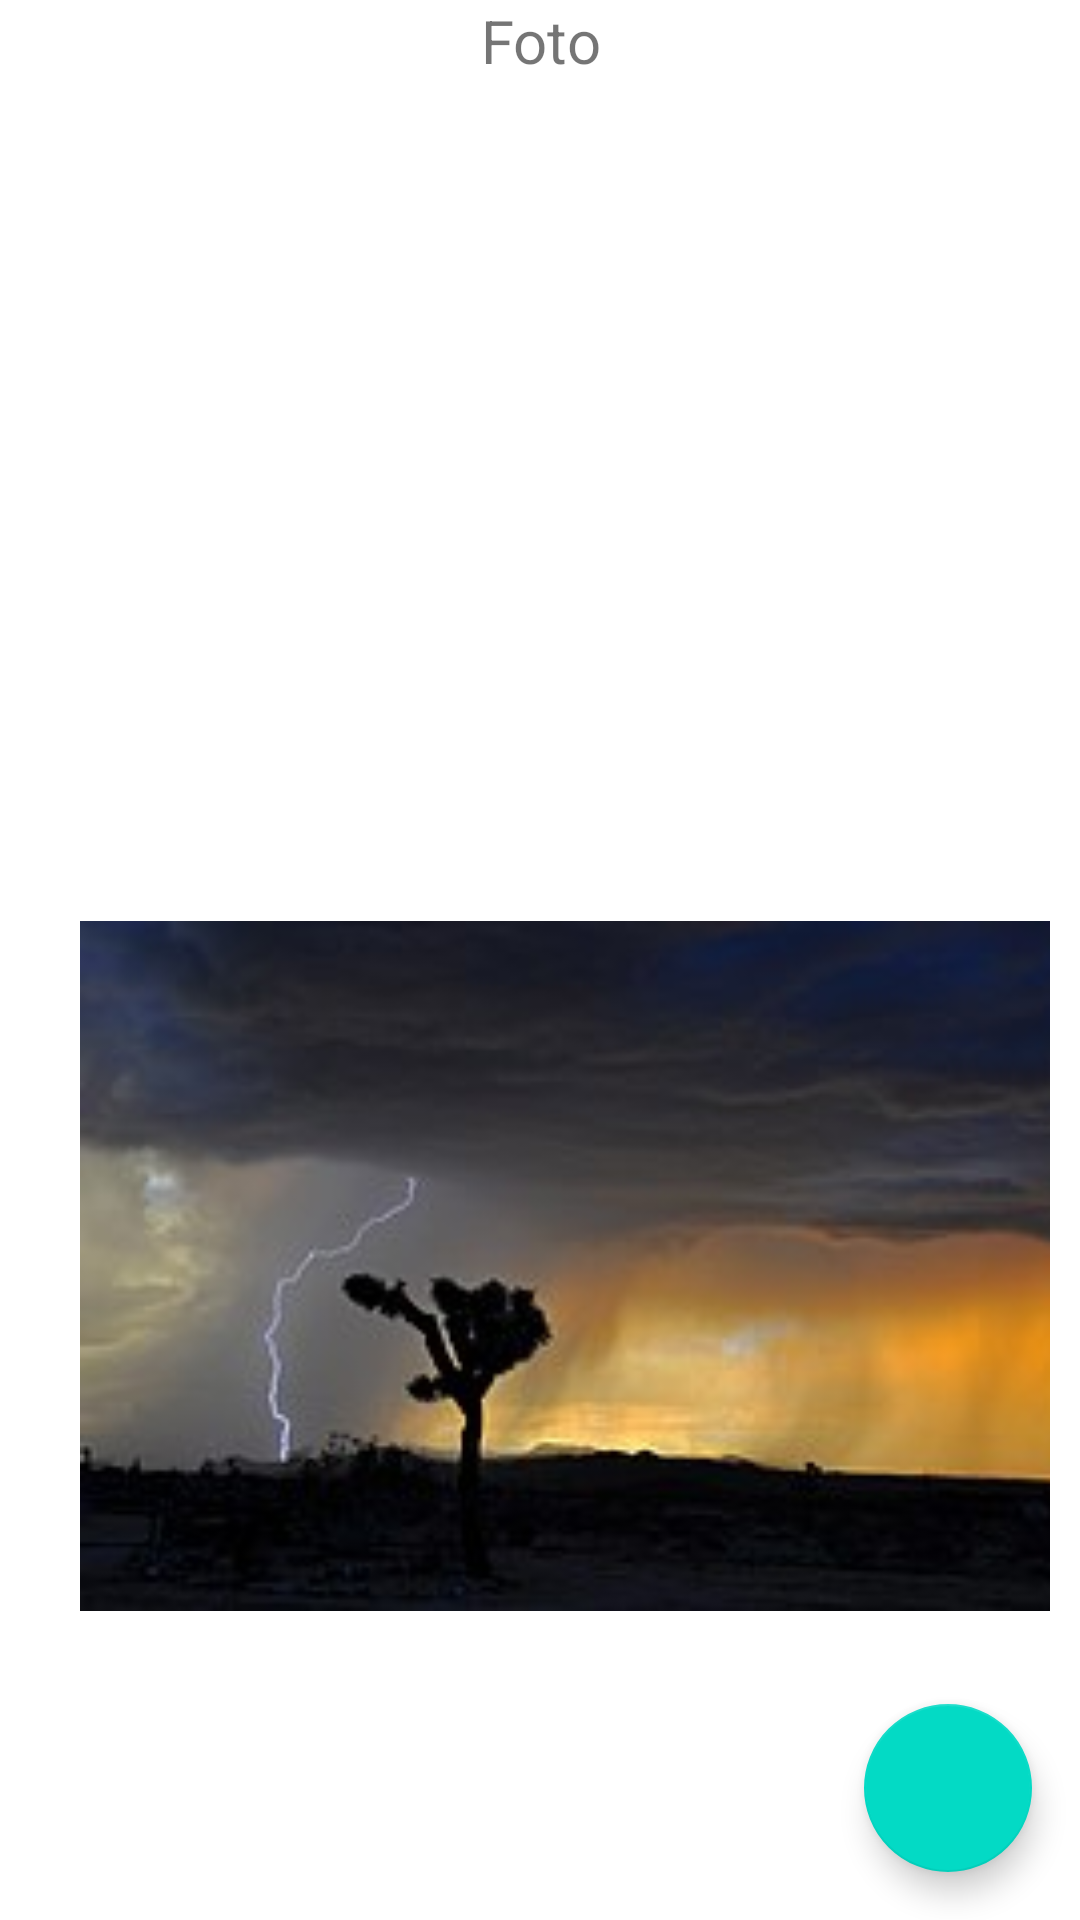

Android layout source for this screen:
<!-- AndroidManifest.xml: application theme Theme.PracticaLtask10 -->
<!-- res/layout/fragment_foto.xml -->
<?xml version="1.0" encoding="utf-8"?>
<androidx.constraintlayout.widget.ConstraintLayout
    xmlns:android="http://schemas.android.com/apk/res/android"
    xmlns:app="http://schemas.android.com/apk/res-auto"
    xmlns:tools="http://schemas.android.com/tools"
    android:layout_width="match_parent"
    android:layout_height="match_parent"
    android:orientation="horizontal"
    tools:context="FotoFragment">


    <TextView
        android:id="@+id/foto_text_view"
        android:layout_width="match_parent"
        android:layout_height="wrap_content"
        android:gravity="center"
        android:textSize="20dp"
        android:text="@string/foto"
        tools:ignore="MissingConstraints" />

    <LinearLayout
        android:layout_width="match_parent"
        android:layout_height="wrap_content"
        android:layout_marginTop="10dp"
        android:orientation="vertical"
        android:padding="10dp"
        app:layout_constraintTop_toBottomOf="@+id/foto_text_view"
        tools:ignore="MissingConstraints"
        tools:layout_editor_absoluteX="-16dp">

        <ImageView
            android:id="@+id/forest_image_view"
            android:layout_width="400dp"
            app:cardCornerRadius="50dp"
            android:layout_height="250dp"
            android:padding="10dp"
            android:src="@drawable/les"/>

        <ImageView
            android:id="@+id/thunderstorm_image_view"
            android:layout_width="400dp"
            app:cardCornerRadius="50dp"
            android:layout_height="250dp"
            android:padding="10dp"
            android:src="@drawable/groza"/>
    </LinearLayout>

    <com.google.android.material.floatingactionbutton.FloatingActionButton
        android:id="@+id/search"
        android:layout_width="wrap_content"
        android:layout_height="wrap_content"
        android:layout_margin="16dp"
        android:layout_marginEnd="16dp"
        android:layout_marginBottom="100dp"
        app:layout_constraintBottom_toBottomOf="parent"
        app:layout_constraintEnd_toEndOf="parent"
        app:srcCompat="@drawable/plus"
        tools:ignore="SpeakableTextPresentCheck" />

</androidx.constraintlayout.widget.ConstraintLayout>
<!-- resources referenced by this layout -->
<resources>
  <!-- drawable groza: jpg bitmap (drawable-v24, 8187 bytes) -->
  <string name="foto">Foto</string>
  <style name="Theme.PracticaLtask10" parent="Theme.MaterialComponents.DayNight.DarkActionBar">
          
          <item name="bottomNavigationStyle">@style/Widget.MaterialComponents.BottomNavigationView.Colored</item>
          <item name="colorPrimary"> @color/shrine_pink_100</item>
          <item name="colorOnPrimary"> @color/shrine_pink_900</item>
  
          
          <item name="colorSecondary">@color/teal_200</item>
          <item name="colorSecondaryVariant">@color/teal_700</item>
          <item name="colorOnSecondary">@color/black</item>
          
          <item name="android:statusBarColor" tools:targetApi="l">?attr/colorPrimaryVariant</item>
          
  
  
  
      </style>
  <color name="shrine_pink_100">#F48FB1</color>
  <color name="shrine_pink_900">#880E4F</color>
  <!-- not gathered from this repository: default colours our renderer supplied (Android Studio template values) -->
  <color name="teal_200">#FF03DAC5</color>
  <color name="teal_700">#FF018786</color>
  <color name="black">#FF000000</color>
</resources>
